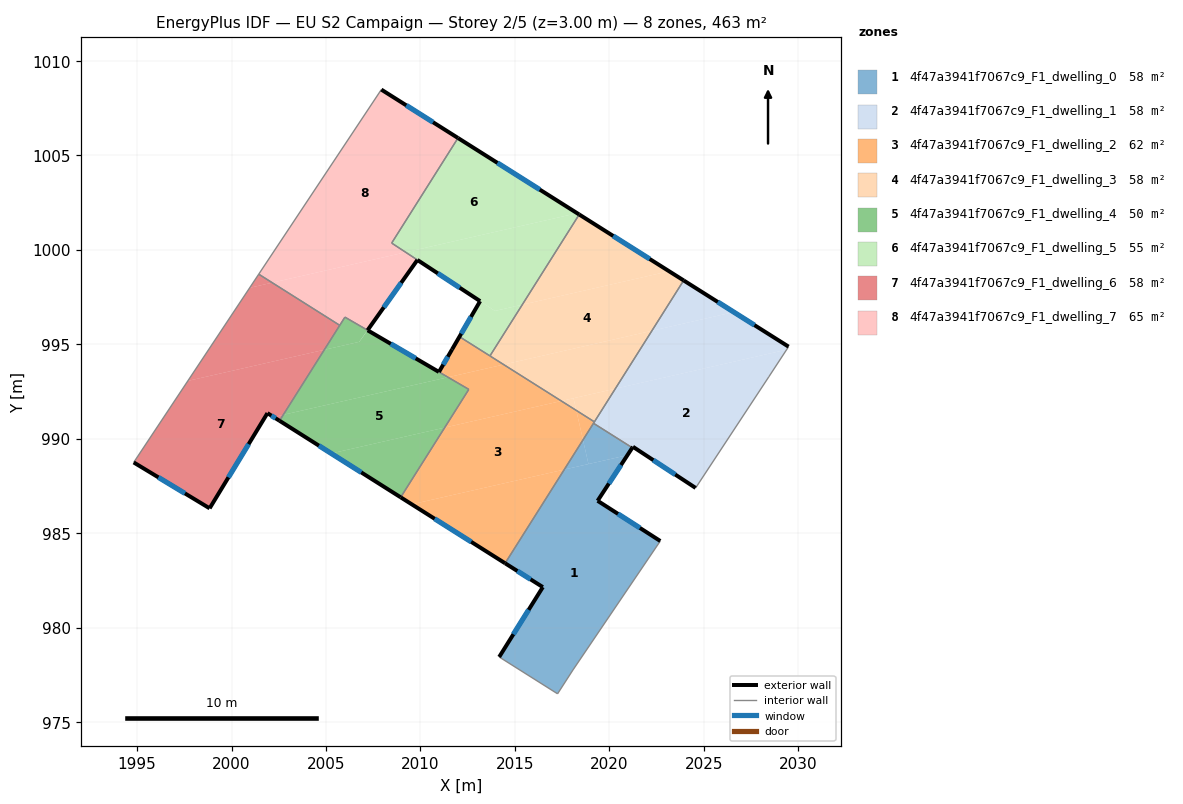
=== STOREY PLAN SPEC (per zone: floor XY polygon, exterior-wall plan segments, windows/doors) ===
zone 1: 4f47a3941f7067c9_F1_dwelling_0  (57.9 m²)
  floor: (2020.96, 989.13) (2019.38, 986.72) (2022.70, 984.59) (2018.08, 977.77) (2017.26, 976.50) (2014.17, 978.45) (2016.48, 982.15) (2014.48, 983.41) (2017.61, 988.37)
  floor: (2021.21, 989.53) (2020.96, 989.13) (2018.89, 988.66) (2018.60, 989.94) (2019.16, 990.82)
  floor: (2018.60, 989.94) (2018.89, 988.66) (2017.61, 988.37)
  exterior wall: (2019.38, 986.72) – (2021.21, 989.53)  [3.4 m]
    window: (2019.98, 987.63) – (2020.62, 988.61)  [1.2 m²]
  exterior wall: (2022.70, 984.59) – (2019.38, 986.72)  [3.9 m]
    window: (2021.62, 985.28) – (2020.46, 986.03)  [1.4 m²]
  exterior wall: (2016.48, 982.15) – (2014.17, 978.45)  [4.4 m]
    window: (2015.73, 980.95) – (2014.92, 979.65)  [1.6 m²]
  exterior wall: (2014.48, 983.41) – (2016.48, 982.15)  [2.4 m]
    window: (2015.13, 983.00) – (2015.83, 982.56)  [0.9 m²]
  interior walls: 5
zone 2: 4f47a3941f7067c9_F1_dwelling_1  (57.9 m²)
  floor: (2029.38, 994.72) (2028.45, 993.29) (2024.57, 987.40) (2021.25, 989.58) (2021.21, 989.53) (2019.16, 990.82) (2020.32, 992.65)
  floor: (2029.49, 994.88) (2029.38, 994.72) (2020.32, 992.65) (2022.25, 995.72) (2026.59, 996.71)
  floor: (2026.59, 996.71) (2022.25, 995.72) (2023.93, 998.38)
  exterior wall: (2029.49, 994.88) – (2023.93, 998.38)  [6.6 m]
    window: (2027.68, 996.02) – (2025.74, 997.24)  [2.4 m²]
  exterior wall: (2021.25, 989.58) – (2024.57, 987.40)  [4.0 m]
    window: (2022.33, 988.87) – (2023.49, 988.11)  [1.5 m²]
  exterior wall: (2021.21, 989.53) – (2021.25, 989.58)  [0.1 m]
  interior walls: 5
zone 3: 4f47a3941f7067c9_F1_dwelling_2  (61.9 m²)
  floor: (2018.25, 991.50) (2018.60, 989.94) (2017.61, 988.37) (2009.54, 986.53) (2008.95, 986.90) (2011.28, 990.59) (2017.46, 992.00)
  floor: (2017.61, 988.37) (2014.48, 983.41) (2009.54, 986.53)
  floor: (2014.40, 993.93) (2011.46, 993.26) (2011.27, 993.37) (2011.16, 993.86) (2012.06, 995.41)
  floor: (2017.46, 992.00) (2011.28, 990.59) (2012.56, 992.62) (2011.46, 993.26) (2014.40, 993.93)
  floor: (2011.16, 993.86) (2011.27, 993.37) (2010.98, 993.54)
  floor: (2019.21, 990.90) (2018.60, 989.94) (2018.25, 991.50)
  exterior wall: (2008.95, 986.90) – (2014.48, 983.41)  [6.5 m]
    window: (2010.75, 985.77) – (2012.68, 984.55)  [2.4 m²]
  exterior wall: (2011.67, 994.74) – (2010.98, 993.54)  [1.4 m]
    window: (2011.45, 994.35) – (2011.20, 993.93)  [0.5 m²]
  interior walls: 9
zone 4: 4f47a3941f7067c9_F1_dwelling_3  (57.9 m²)
  floor: (2023.93, 998.38) (2022.25, 995.72) (2014.40, 993.93) (2013.68, 994.39) (2013.72, 994.46) (2015.39, 997.10) (2023.16, 998.87)
  floor: (2018.10, 992.15) (2018.25, 991.50) (2017.46, 992.00)
  floor: (2023.16, 998.87) (2015.39, 997.10) (2018.40, 1001.88)
  floor: (2020.32, 992.65) (2019.21, 990.90) (2018.25, 991.50) (2018.10, 992.15)
  floor: (2022.25, 995.72) (2020.32, 992.65) (2017.46, 992.00) (2014.40, 993.93)
  exterior wall: (2023.93, 998.38) – (2018.40, 1001.88)  [6.5 m]
    window: (2022.14, 999.52) – (2020.20, 1000.74)  [2.4 m²]
  interior walls: 4
zone 5: 4f47a3941f7067c9_F1_dwelling_4  (50.3 m²)
  floor: (2012.56, 992.61) (2011.28, 990.59) (2005.28, 989.23) (2002.54, 990.96) (2002.74, 991.27) (2011.46, 993.26)
  floor: (2011.28, 990.59) (2008.95, 986.90) (2005.28, 989.23)
  floor: (2010.98, 993.54) (2011.27, 993.37) (2011.31, 993.22) (2002.74, 991.27) (2004.91, 994.71) (2006.76, 995.13) (2007.20, 995.75)
  floor: (2011.46, 993.26) (2011.31, 993.22) (2011.27, 993.37)
  floor: (2007.20, 995.75) (2006.76, 995.13) (2004.91, 994.71) (2006.00, 996.44)
  exterior wall: (2010.97, 993.54) – (2007.20, 995.75)  [4.4 m]
    window: (2009.75, 994.26) – (2008.43, 995.03)  [1.6 m²]
  exterior wall: (2002.54, 990.96) – (2008.95, 986.90)  [7.6 m]
    window: (2004.62, 989.64) – (2006.87, 988.22)  [2.8 m²]
  interior walls: 5
zone 6: 4f47a3941f7067c9_F1_dwelling_5  (54.6 m²)
  floor: (2018.40, 1001.88) (2015.39, 997.10) (2013.94, 996.77) (2009.69, 999.57) (2009.60, 999.96) (2009.65, 999.97) (2018.29, 1001.95)
  floor: (2009.60, 999.96) (2009.69, 999.57) (2009.22, 999.88)
  floor: (2015.39, 997.10) (2013.72, 994.46) (2013.68, 994.39) (2012.06, 995.41) (2011.67, 994.74) (2013.16, 997.29) (2013.94, 996.77)
  floor: (2018.29, 1001.95) (2009.22, 999.88) (2008.48, 1000.36) (2011.99, 1005.93)
  exterior wall: (2018.40, 1001.88) – (2011.99, 1005.93)  [7.6 m]
    window: (2016.32, 1003.19) – (2014.07, 1004.61)  [2.8 m²]
  exterior wall: (2013.16, 997.29) – (2011.67, 994.74)  [3.0 m]
    window: (2012.68, 996.46) – (2012.16, 995.57)  [1.1 m²]
  exterior wall: (2009.84, 999.47) – (2013.16, 997.29)  [4.0 m]
    window: (2010.92, 998.76) – (2012.08, 998.00)  [1.5 m²]
  interior walls: 6
zone 7: 4f47a3941f7067c9_F1_dwelling_6  (57.9 m²)
  floor: (2004.91, 994.71) (2002.74, 991.27) (2002.22, 991.15) (2001.90, 991.36) (1998.84, 986.32) (1994.82, 988.75) (1997.68, 993.07)
  floor: (2005.73, 996.01) (2004.91, 994.71) (1997.68, 993.07) (2000.96, 997.99) (2002.15, 998.27)
  floor: (2002.15, 998.27) (2000.96, 997.99) (2001.44, 998.72)
  floor: (2002.74, 991.27) (2002.54, 990.96) (2002.22, 991.15)
  exterior wall: (2001.90, 991.36) – (2002.54, 990.96)  [0.8 m]
    window: (2002.11, 991.23) – (2002.33, 991.09)  [0.3 m²]
  exterior wall: (1998.84, 986.32) – (2001.90, 991.36)  [5.9 m]
    window: (1999.83, 987.96) – (2000.90, 989.72)  [2.2 m²]
  exterior wall: (1994.82, 988.75) – (1998.84, 986.32)  [4.7 m]
    window: (1996.12, 987.96) – (1997.53, 987.11)  [1.7 m²]
  interior walls: 3
zone 8: 4f47a3941f7067c9_F1_dwelling_7  (64.8 m²)
  floor: (2009.69, 999.57) (2009.74, 999.33) (2007.20, 995.75) (2006.00, 996.45) (2005.73, 996.01) (2002.15, 998.27) (2009.22, 999.88)
  floor: (2011.99, 1005.93) (2008.48, 1000.36) (2009.22, 999.88) (2002.15, 998.27) (2001.44, 998.72) (2007.93, 1008.49)
  floor: (2009.84, 999.47) (2009.74, 999.33) (2009.69, 999.57)
  exterior wall: (2011.99, 1005.93) – (2007.93, 1008.49)  [4.8 m]
    window: (2010.67, 1006.76) – (2009.25, 1007.66)  [1.8 m²]
  exterior wall: (2007.20, 995.75) – (2009.84, 999.47)  [4.6 m]
    window: (2008.06, 996.96) – (2008.98, 998.26)  [1.7 m²]
  interior walls: 6

=== DERIVED (storey summary) ===
Building: EU S2 Campaign
Storey: 2 of 5  (floor level z = 3.00 m)
Storey gross floor area: 463.2 m²
Zones on this storey: 8
  - 4f47a3941f7067c9_F1_dwelling_0: floor 57.9 m²; exterior wall 14.0 m (42.1 m²); 4 window(s) 5.1 m²; WWR 12.2%
  - 4f47a3941f7067c9_F1_dwelling_1: floor 57.9 m²; exterior wall 10.6 m (31.8 m²); 2 window(s) 3.9 m²; WWR 12.1%
  - 4f47a3941f7067c9_F1_dwelling_2: floor 61.9 m²; exterior wall 7.9 m (23.8 m²); 2 window(s) 2.9 m²; WWR 12.2%
  - 4f47a3941f7067c9_F1_dwelling_3: floor 57.9 m²; exterior wall 6.5 m (19.6 m²); 1 window(s) 2.4 m²; WWR 12.2%
  - 4f47a3941f7067c9_F1_dwelling_4: floor 50.3 m²; exterior wall 12.0 m (35.9 m²); 2 window(s) 4.4 m²; WWR 12.2%
  - 4f47a3941f7067c9_F1_dwelling_5: floor 54.6 m²; exterior wall 14.5 m (43.5 m²); 3 window(s) 5.3 m²; WWR 12.2%
  - 4f47a3941f7067c9_F1_dwelling_6: floor 57.9 m²; exterior wall 11.3 m (34.0 m²); 3 window(s) 4.2 m²; WWR 12.2%
  - 4f47a3941f7067c9_F1_dwelling_7: floor 64.8 m²; exterior wall 9.4 m (28.1 m²); 2 window(s) 3.4 m²; WWR 12.2%
Zone adjacency (shared interzone walls):
  - 4f47a3941f7067c9_F1_dwelling_0 ↔ 4f47a3941f7067c9_F1_dwelling_1
  - 4f47a3941f7067c9_F1_dwelling_0 ↔ 4f47a3941f7067c9_F1_dwelling_2
  - 4f47a3941f7067c9_F1_dwelling_1 ↔ 4f47a3941f7067c9_F1_dwelling_2
  - 4f47a3941f7067c9_F1_dwelling_1 ↔ 4f47a3941f7067c9_F1_dwelling_3
  - 4f47a3941f7067c9_F1_dwelling_2 ↔ 4f47a3941f7067c9_F1_dwelling_3
  - 4f47a3941f7067c9_F1_dwelling_2 ↔ 4f47a3941f7067c9_F1_dwelling_4
  - 4f47a3941f7067c9_F1_dwelling_2 ↔ 4f47a3941f7067c9_F1_dwelling_5
  - 4f47a3941f7067c9_F1_dwelling_3 ↔ 4f47a3941f7067c9_F1_dwelling_5
  - 4f47a3941f7067c9_F1_dwelling_4 ↔ 4f47a3941f7067c9_F1_dwelling_6
  - 4f47a3941f7067c9_F1_dwelling_4 ↔ 4f47a3941f7067c9_F1_dwelling_7
  - 4f47a3941f7067c9_F1_dwelling_5 ↔ 4f47a3941f7067c9_F1_dwelling_7
  - 4f47a3941f7067c9_F1_dwelling_6 ↔ 4f47a3941f7067c9_F1_dwelling_7